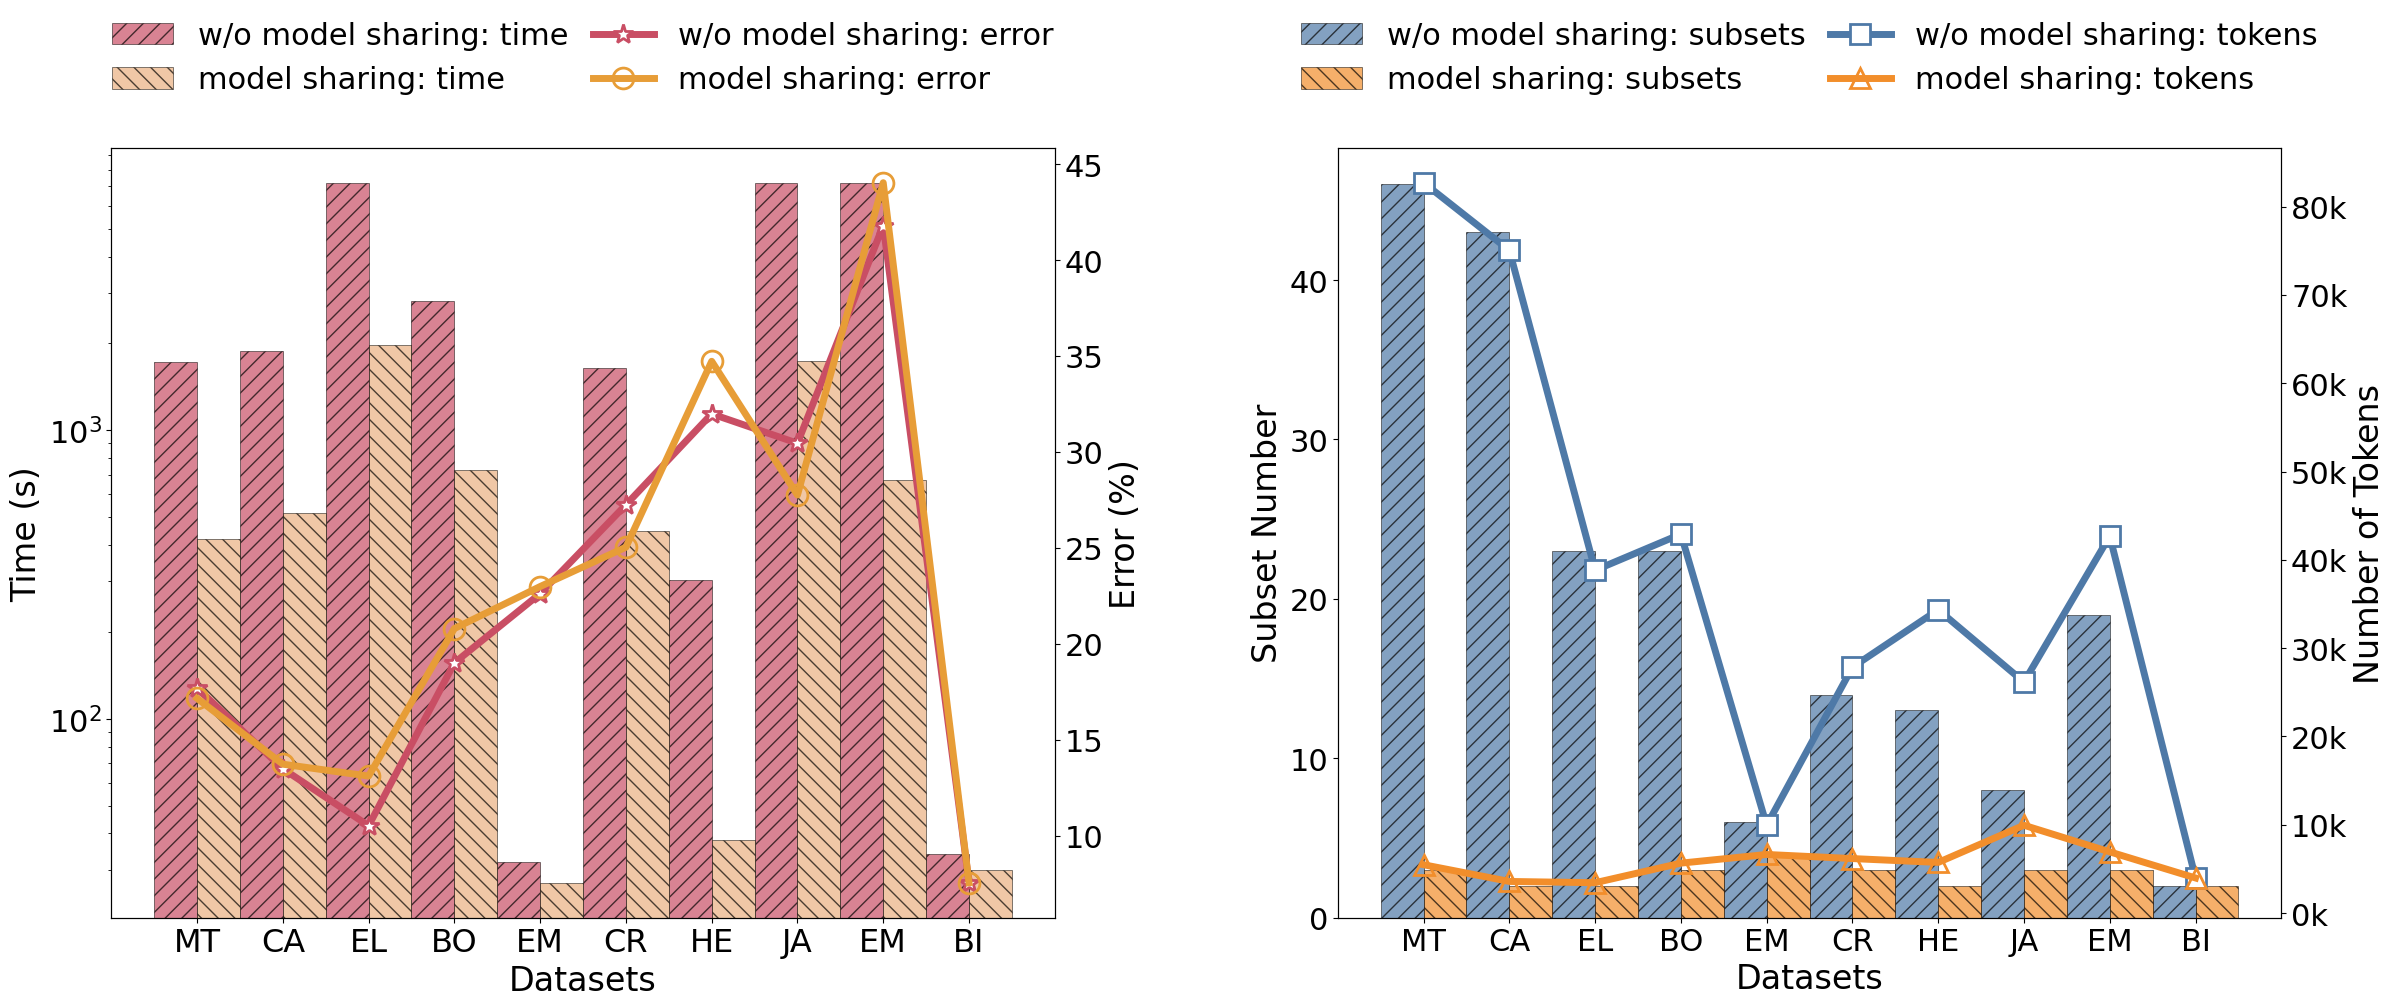

The matplotlib source for this figure:
import matplotlib.pyplot as plt
import numpy as np

# 设置Arial字体
plt.rcParams['font.family'] = 'Arial'

# 创建包含两个子图的图形
# 创建包含两个子图的图形，增加水平间距
plt.rcParams['figure.constrained_layout.use'] = True
fig, (ax1, ax2) = plt.subplots(1, 2, figsize=(28, 10), gridspec_kw={'wspace': 0.3})

# ===== 第一个子图：Time and Error =====
# 数据准备
datasets1 = ['MT', 'CA', 'EL', 'BO', 'EM', 'CR', 'HE', 'JA', 'EM', 'BI']

# 无加速策略数据
time_no_accel = [1719.13, 1883.79, 7213.52, 2809, 31.79, 1649.14, 301.78, 7205.69, 7211.41, 34]
error_no_accel = [17.69, 13.48, 10.51, 19, 22.61, 27.24, 31.98, 30.45, 41.80, 7.54]

# 加速策略数据  
time_accel = [420, 516, 1980, 730.5, 27, 448, 38, 1740, 670, 30]
error_accel = [17.15, 13.72, 13.10, 20.79, 22.98, 25.03, 34.72, 27.75, 44.03, 7.54]

# 设置位置和宽度
x1 = np.arange(len(datasets1))
width = 0.5  # 增加柱状图宽度

# 在左侧y轴绘制柱状图（时间）
bars1 = ax1.bar(x1 - width/2, time_no_accel, width, label='w/o model sharing: time', 
               color='#C94E65', alpha=0.7, hatch='//', edgecolor='#050301', linewidth=0.5)
bars2 = ax1.bar(x1 + width/2, time_accel, width, label='model sharing: time', 
               color='#EAB080', alpha=0.7, hatch='\\\\', edgecolor='#050301', linewidth=0.5)

ax1.set_xlabel('Datasets', fontsize=24)
ax1.set_ylabel('Time (s)', fontsize=24, color='black')
ax1.tick_params(axis='y', labelcolor='black', labelsize=22)
ax1.set_xticks(x1)
ax1.set_xticklabels(datasets1, rotation=0, ha='center', fontsize=23)
ax1.set_yscale('log')  # 使用对数坐标因为时间跨度很大
# ax1.set_title('(a) Time and Error Comparison', fontsize=24, pad=20)

# 创建第二个y轴用于误差
ax1b = ax1.twinx()

# 绘制折线图（误差）
line1 = ax1b.plot(x1, error_no_accel, color='#C94E64', marker='*', markersize=15, 
                 linewidth=5, label='w/o model sharing: error', 
                 markerfacecolor='white', markeredgewidth=2, zorder=5)
line2 = ax1b.plot(x1, error_accel, color='#E79D37', marker='o', markersize=15, 
                 linewidth=5, label='model sharing: error', 
                 markerfacecolor='none', markeredgewidth=2, zorder=5)

ax1b.set_ylabel('Error (%)', fontsize=24, color='black')
ax1b.tick_params(axis='y', labelcolor='black', labelsize=22)

# 组合图例
lines1, labels1 = ax1.get_legend_handles_labels()
lines2, labels2 = ax1b.get_legend_handles_labels()
ax1.legend(lines1 + lines2, labels1 + labels2, 
          loc='upper center', bbox_to_anchor=(0.5, 1.2),  # 调整图例位置
          ncol=2, fancybox=True, shadow=False, frameon=False, fontsize=22, columnspacing=0.8)

# ===== 第二个子图：Subset and Tokens =====
# 数据准备
datasets2 = ['MT', 'CA', 'EL', 'BO', 'EM', 'CR', 'HE', 'JA', 'EM', 'BI']

# 子集数和令牌数数据
subset_no_accel = [46, 43, 23, 23, 6, 14, 13, 8, 19, 2]
tokens_no_accel = [82702, 75042, 38820, 42912, 9937, 27840, 34344, 26157, 42690, 3972]

subset_accel = [3, 2, 2, 3, 4, 3, 2, 3, 3, 2]
tokens_accel = [5474, 3579, 3435, 5652, 6635, 6170, 5733, 9942, 6930, 3972]

# 设置位置和宽度
x2 = np.arange(len(datasets2))
width = 0.5  # 增加柱状图宽度

# 在左侧y轴绘制柱状图（子集数量）
bars3 = ax2.bar(x2 - width/2, subset_no_accel, width, 
               label='w/o model sharing: subsets', 
               color='#4E79A7', alpha=0.7, hatch='//', 
               edgecolor='#050301', linewidth=0.5)
bars4 = ax2.bar(x2 + width/2, subset_accel, width, 
               label='model sharing: subsets', 
               color='#F28E2B', alpha=0.7, hatch='\\\\', 
               edgecolor='#050301', linewidth=0.5)

ax2.set_xlabel('Datasets', fontsize=24)
ax2.set_ylabel('Subset Number', fontsize=24, color='black')
ax2.tick_params(axis='y', labelcolor='black', labelsize=22)
ax2.set_xticks(x2)
ax2.set_xticklabels(datasets2, rotation=0, ha='center', fontsize=22)
# ax2.set_title('(b) Subset and Tokens Comparison', fontsize=24, pad=20)

# 创建第二个y轴用于令牌数
ax2b = ax2.twinx()

# 绘制折线图（令牌数）
line3 = ax2b.plot(x2, tokens_no_accel, color='#4E79A7', marker='s', markersize=15, 
                 linewidth=5, label='w/o model sharing: tokens', 
                 markerfacecolor='white', markeredgewidth=2, zorder=5)
line4 = ax2b.plot(x2, tokens_accel, color='#F28E2B', marker='^', markersize=15, 
                 linewidth=5, label='model sharing: tokens', 
                 markerfacecolor='none', markeredgewidth=2, zorder=5)

ax2b.set_ylabel('Number of Tokens', fontsize=24, color='black')
ax2b.tick_params(axis='y', labelcolor='black', labelsize=22)

# 将y轴刻度转换为k格式
def format_k(x, pos):
    return f'{x/1000:.0f}k'

ax2b.yaxis.set_major_formatter(plt.FuncFormatter(format_k))

# 组合图例
lines3, labels3 = ax2.get_legend_handles_labels()
lines4, labels4 = ax2b.get_legend_handles_labels()
ax2.legend(lines3 + lines4, labels3 + labels4, 
          loc='upper center', bbox_to_anchor=(0.5, 1.2),  # 调整图例位置
          ncol=2, fancybox=True, shadow=False, frameon=False, fontsize=22, columnspacing=0.8)

# 调整布局并保存
plt.subplots_adjust(wspace=0.5)  # 进一步增加子图之间的水平间距
plt.tight_layout(rect=[0.056, 0.079, 0.944, 0.91])  # 调整整体布局，为图例留出更多空间

# 保存为EPS和PNG
output_eps = 'share_both.eps'
output_png = 'share_both.png'
plt.savefig(output_eps, format='eps', dpi=300, bbox_inches='tight')
plt.savefig(output_png, format='png', dpi=300, bbox_inches='tight')

print(f"Combined figure saved as {output_eps} and {output_png}")

# 显示图形
plt.show()